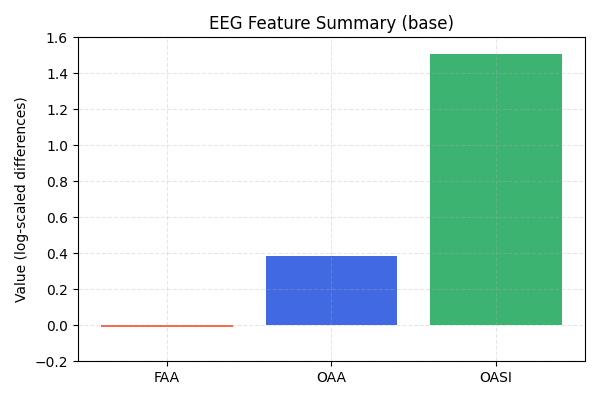

Values plotted in this chart, from the file beside it:
FAA, OAA, OASI
-0.01079, 0.3832, 1.507
